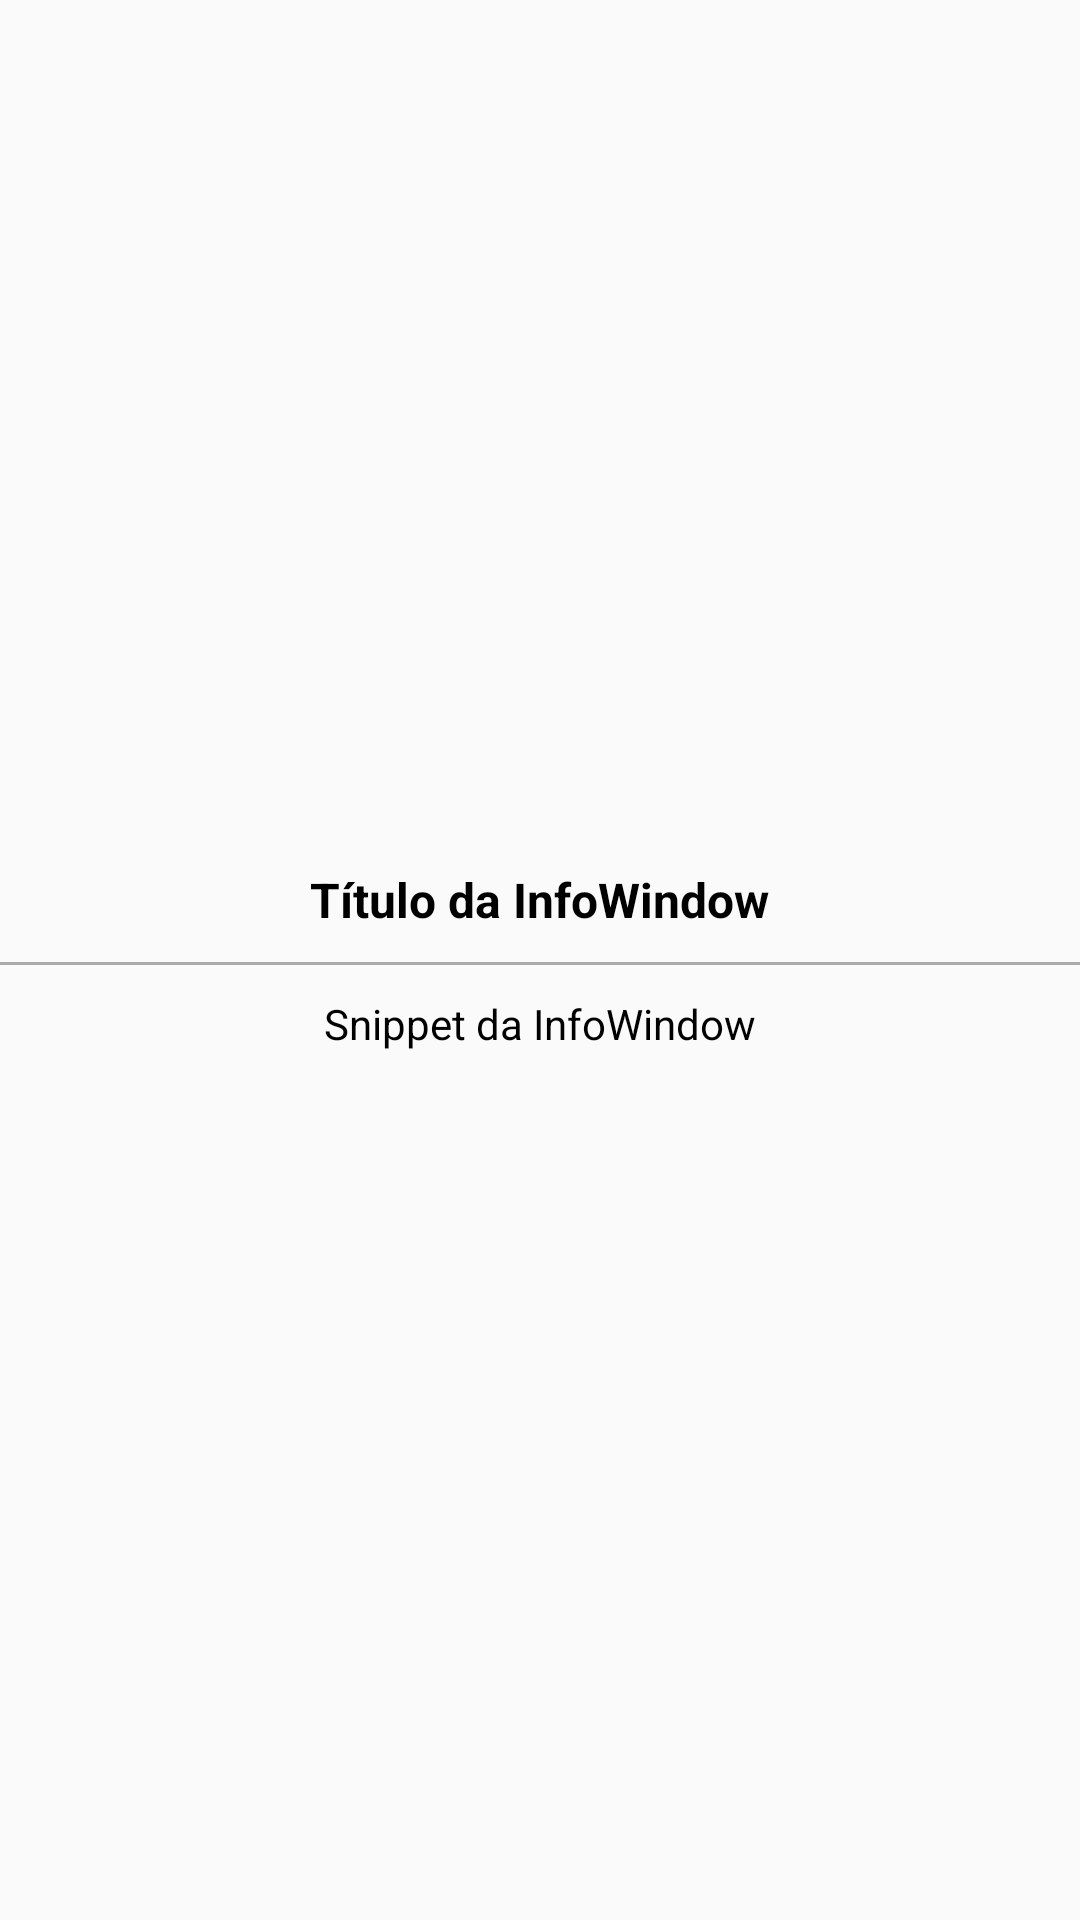

Layout XML and referenced resources for this Android screen:
<!-- AndroidManifest.xml: application theme AppTheme -->
<!-- res/layout/custom_markerinfo.xml -->
<?xml version="1.0" encoding="utf-8"?>

<LinearLayout xmlns:android="http://schemas.android.com/apk/res/android"
    android:orientation="vertical"
    android:layout_width="wrap_content"
    android:layout_height="wrap_content"
    android:gravity="center_vertical|center_horizontal"
    android:layout_gravity="center_vertical|center_horizontal">

    <TextView
        android:id="@+id/titleInfoWindow"
        android:layout_width="wrap_content"
        android:layout_height="wrap_content"
        android:padding="5dp"
        android:textColor="@android:color/black"
        android:textSize="16sp"
        android:textStyle="bold"
        android:text="Título da InfoWindow" />

    <View
        android:layout_width="match_parent"
        android:layout_height="1dp"
        android:layout_marginBottom="5dp"
        android:layout_marginTop="5dp"
        android:background="@android:color/darker_gray" />

    <TextView
        android:id="@+id/snippetInfoWindow"
        android:layout_width="wrap_content"
        android:layout_height="wrap_content"
        android:padding="5dp"
        android:textColor="@android:color/black"
        android:textSize="14sp"
        android:text="Snippet da InfoWindow" />

</LinearLayout>
<!-- resources referenced by this layout -->
<resources>
  <style name="AppTheme" parent="Theme.AppCompat.Light.DarkActionBar">
          
          <item name="colorPrimary">@color/colorPrimary</item>
          <item name="colorPrimaryDark">@color/colorPrimaryDark</item>
          <item name="colorAccent">@color/colorAccent</item>
      </style>
  <color name="colorPrimary">#0073a4</color>
  <color name="colorPrimaryDark">#006496</color>
  <color name="colorAccent">#0055ff</color>
</resources>
